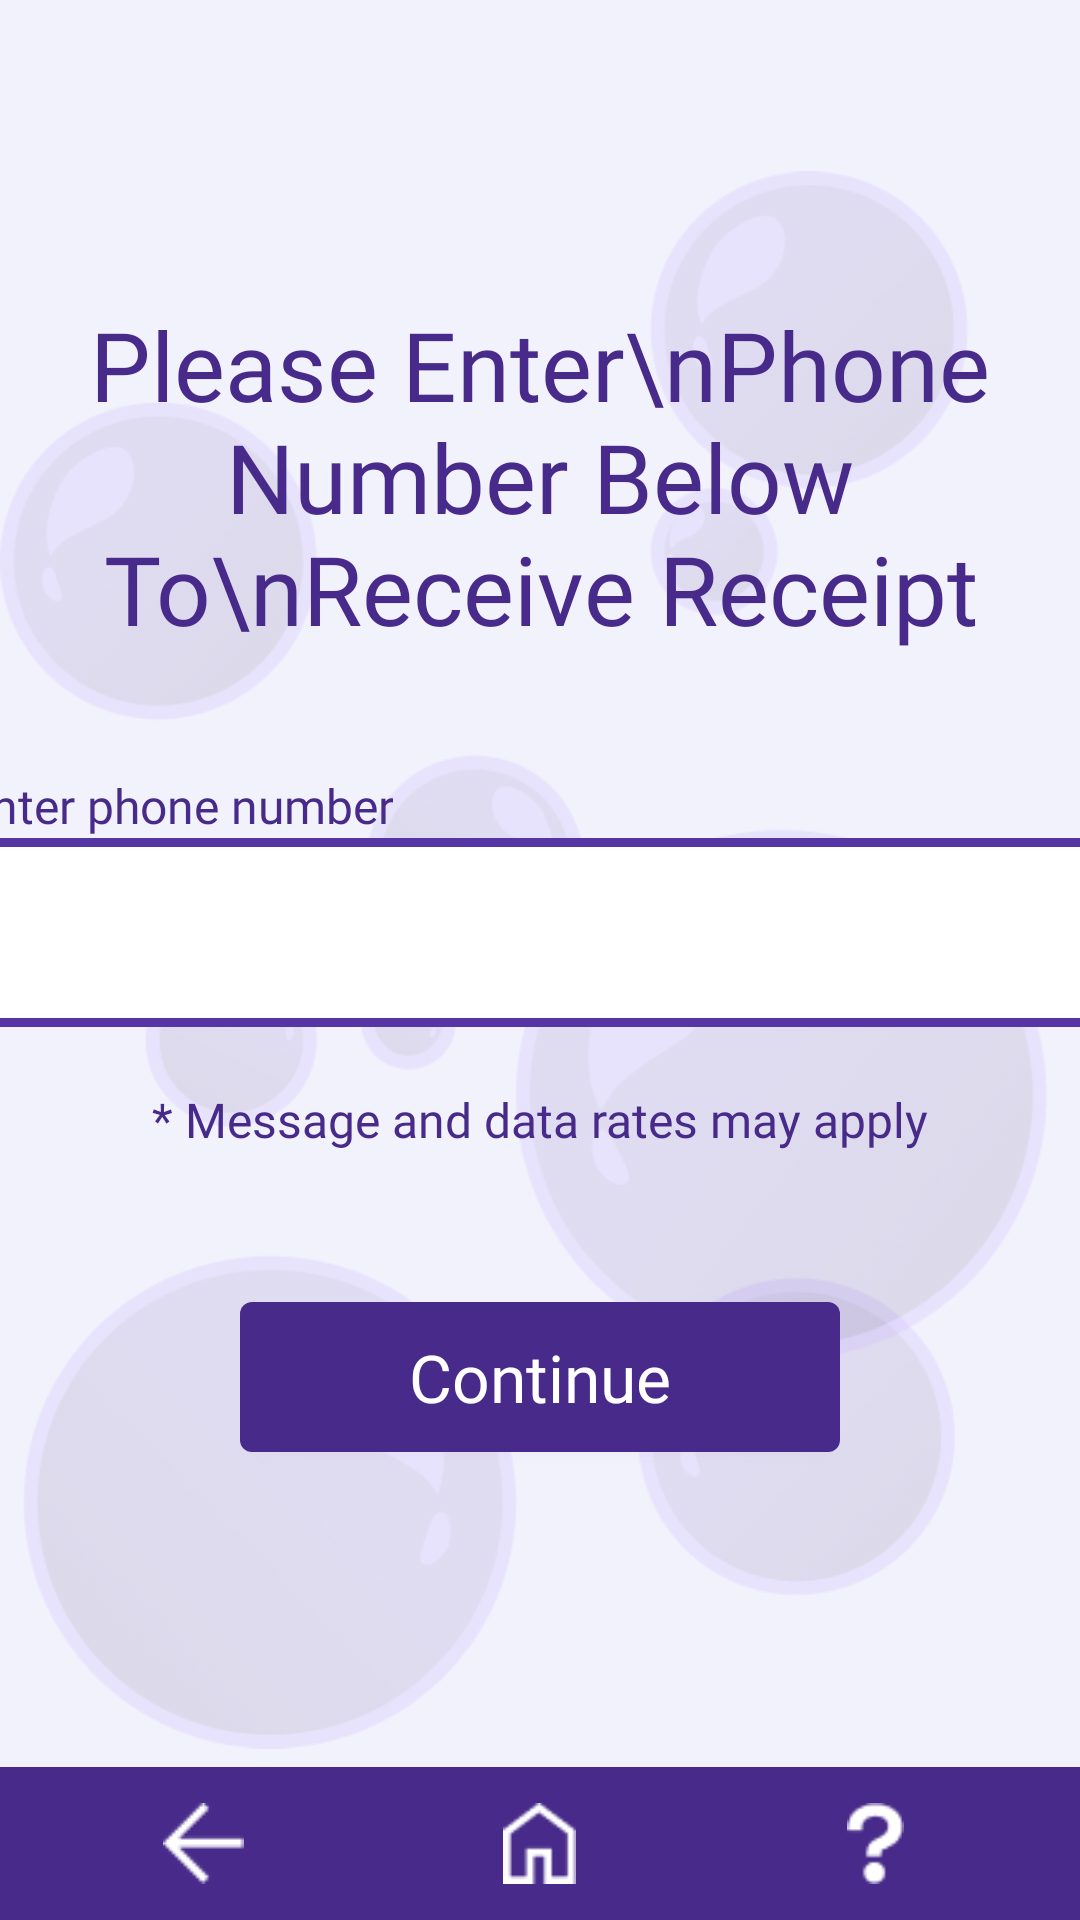

This screen was rendered from an Android layout file. Write that file and the resources it references.
<!-- AndroidManifest.xml: application theme Theme.AutoSPA -->
<!-- res/layout/activity_sms_receipt.xml -->
<?xml version="1.0" encoding="utf-8"?>
<androidx.constraintlayout.widget.ConstraintLayout xmlns:android="http://schemas.android.com/apk/res/android"
    xmlns:app="http://schemas.android.com/apk/res-auto"
    android:layout_width="match_parent"
    android:layout_height="match_parent">

    
    <include
        layout="@layout/background_1"/>

    
    <TextView
        android:id="@+id/sms_receipt_text"
        android:layout_width="wrap_content"
        android:layout_height="wrap_content"
        android:text="Please Enter\nPhone Number Below To\nReceive Receipt"
        android:fontFamily="@font/opensans_bold"
        android:textColor="@color/primaryPurple"
        android:textSize="32sp"
        app:layout_constraintTop_toTopOf="parent"
        app:layout_constraintLeft_toLeftOf="parent"
        app:layout_constraintRight_toRightOf="parent"
        android:layout_marginTop="100dp"
        android:gravity="center"/>

    
    <TextView
        android:id="@+id/enter_phone_number_text"
        android:layout_width="wrap_content"
        android:layout_height="wrap_content"
        android:text="Enter phone number"
        android:fontFamily="@font/opensans_bold"
        android:textColor="@color/primaryPurple"
        android:textSize="16sp"
        app:layout_constraintTop_toBottomOf="@id/sms_receipt_text"
        app:layout_constraintLeft_toLeftOf="@id/phone_number_text_box"
        android:layout_marginTop="40dp"/>

    
    <EditText
        android:id="@+id/phone_number_text_box"
        android:layout_width="385dp"
        android:layout_height="63dp"
        android:background="@drawable/text_box"
        android:fontFamily="@font/opensans_medium"
        android:inputType="phone"
        android:paddingStart="20dp"
        android:paddingEnd="20dp"
        android:textColor="@color/primaryPurple"
        android:textSize="30sp"
        android:maxLength="10"
        app:layout_constraintTop_toBottomOf="@id/enter_phone_number_text"
        app:layout_constraintLeft_toLeftOf="parent"
        app:layout_constraintRight_toRightOf="parent"/>

    
    <TextView
        android:id="@+id/message_rates_text"
        android:layout_width="wrap_content"
        android:layout_height="wrap_content"
        android:text="* Message and data rates may apply"
        android:fontFamily="@font/opensans_medium"
        android:textColor="@color/primaryPurple"
        android:textSize="16sp"
        app:layout_constraintTop_toBottomOf="@id/phone_number_text_box"
        app:layout_constraintLeft_toLeftOf="parent"
        app:layout_constraintRight_toRightOf="parent"
        android:layout_marginTop="20dp"/>

    
    <TextView
        android:id="@+id/phone_error_message"
        android:layout_width="match_parent"
        android:layout_height="match_parent"
        android:background="#00000000"
        android:fontFamily="@font/opensans_bold"
        android:gravity="center"
        android:text=""
        android:textColor="@color/error"
        android:textSize="30sp"
        app:layout_constraintBottom_toBottomOf="parent"
        app:layout_constraintHorizontal_bias="0.0"
        app:layout_constraintLeft_toLeftOf="parent"
        app:layout_constraintRight_toRightOf="parent"
        app:layout_constraintTop_toTopOf="parent"
        app:layout_constraintVertical_bias="0.0" />

    
    <Button
        android:id="@+id/sms_receipt_continue"
        android:layout_width="200dp"
        android:layout_height="50dp"
        android:background="@drawable/continue_button_1"
        android:text="Continue"
        android:textColor="@color/white"
        android:textSize="22sp"
        android:fontFamily="@font/inter_bold"
        android:textAllCaps="false"
        app:layout_constraintTop_toBottomOf="@id/message_rates_text"
        app:layout_constraintRight_toRightOf="parent"
        app:layout_constraintLeft_toLeftOf="parent"
        android:layout_marginTop="50dp"
        />

    
    <include
        layout="@layout/navigation_bar"/>

</androidx.constraintlayout.widget.ConstraintLayout>
<!-- res/layout/background_1.xml (included above) -->
<?xml version="1.0" encoding="utf-8"?>
<androidx.constraintlayout.widget.ConstraintLayout xmlns:android="http://schemas.android.com/apk/res/android"
    android:layout_width="match_parent"
    android:layout_height="match_parent"
    android:background="@color/background">

    
    <ImageView
        android:id="@+id/background_1"
        android:layout_width="match_parent"
        android:layout_height="match_parent"
        android:src="@drawable/bubble_background_1"
        android:contentDescription="Background Image 1"/>

</androidx.constraintlayout.widget.ConstraintLayout>
<!-- res/layout/navigation_bar.xml (included above) -->
<?xml version="1.0" encoding="utf-8"?>
<LinearLayout
    xmlns:android="http://schemas.android.com/apk/res/android"
    xmlns:app="http://schemas.android.com/apk/res-auto"
    android:id="@+id/navigation_bar"
    android:layout_width="match_parent"
    android:layout_height="wrap_content"
    app:layout_constraintBottom_toBottomOf="parent"
    android:background="@color/primaryPurple"
    android:gravity="center"
    android:orientation="horizontal"
    android:padding="12dp">

    
    <LinearLayout
        android:id="@+id/back_button"
        android:layout_width="0dp"
        android:layout_height="wrap_content"
        android:layout_weight="1"
        android:gravity="center">

        <ImageView
            android:id="@+id/back_button_image"
            android:layout_width="27dp"
            android:layout_height="27dp"
            android:src="@drawable/back_button"
            android:contentDescription="Back Button"/>
    </LinearLayout>

    
    <LinearLayout
        android:id="@+id/home_button"
        android:layout_width="0dp"
        android:layout_height="wrap_content"
        android:layout_weight="1"
        android:gravity="center">

        <ImageView
            android:id="@+id/home_button_image"
            android:layout_width="27dp"
            android:layout_height="27dp"
            android:src="@drawable/home_button"
            android:contentDescription="Home Button"/>
    </LinearLayout>

    
    <LinearLayout
        android:id="@+id/help_button_nav"
        android:layout_width="0dp"
        android:layout_height="wrap_content"
        android:layout_weight="1"
        android:gravity="center">

        <ImageView
            android:id="@+id/help_button_image"
            android:layout_width="27dp"
            android:layout_height="27dp"
            android:src="@drawable/help_button_nav"
            android:contentDescription="Help Button"/>
    </LinearLayout>
</LinearLayout>
<!-- resources referenced by this layout -->
<resources>
  <color name="background">#F2F2FC</color>
  <color name="error">#FFD878</color>
  <color name="primaryPurple">#472A89</color>
  <color name="white">#FFFFFFFF</color>
  <!-- drawable back_button: png bitmap (drawable, 245 bytes) -->
  <!-- drawable bubble_background_1: png bitmap (drawable, 114591 bytes) -->
  <!-- drawable continue_button_1 (drawable) -->
  <?xml version="1.0" encoding="utf-8"?>
  <shape xmlns:android="http://schemas.android.com/apk/res/android" android:shape="rectangle">
      <solid android:color="@color/primaryPurple"/>
      <corners android:radius="4dp"/>
  </shape>
  <!-- drawable help_button_nav: png bitmap (drawable, 428 bytes) -->
  <!-- drawable home_button: png bitmap (drawable, 363 bytes) -->
  <!-- drawable text_box (drawable) -->
  <?xml version="1.0" encoding="utf-8"?>
  <shape xmlns:android="http://schemas.android.com/apk/res/android"
      android:shape="rectangle">
  
      <solid
          android:color="@color/white"/>
  
      <stroke
          android:width="3dp"
          android:color="@color/secondaryPurple"/>
  
  
  </shape>
  <style name="Theme.AutoSPA" parent="Base.Theme.AutoSPA" />
  <color name="secondaryPurple">#5635A5</color>
  <style name="Base.Theme.AutoSPA" parent="Theme.AppCompat.DayNight.NoActionBar">
          
          
      </style>
</resources>
